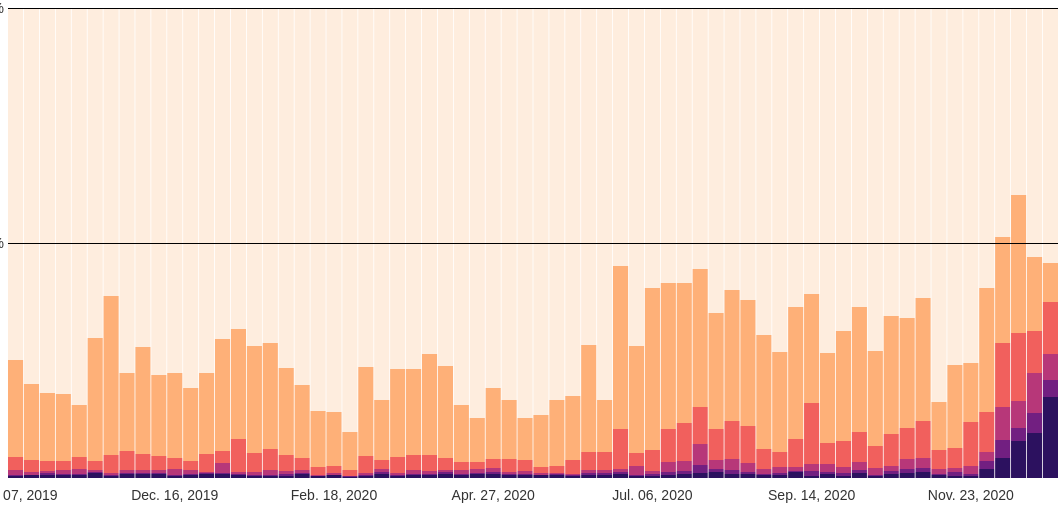
D3 v6 page, settled after 480 driven frames (8 s of simulated time); the page loaded 1 data file(s).


    console.log(d3)
    let width = 1050;
    let height = 500;

    let colors3day = ["#feedde", "#feedde", "#feedde", "#feb078", "#f1605d", "#b73779", "#721f81", "#2c115f"];

    let color = d3.scaleOrdinal()
        .domain(["Days1", "Days2", "Days3", "Days4", "Days5", "Days6", "Days7", "DaysGT7"])
        .range(colors3day)
        .unknown("#ccc")

    let svg = d3.select("body").select("svg")

    let margin = { top: 0, right: 0, bottom: 30, left: 0 };

    d3.csv("by-week-stacked-3.csv").then(function (raw) {
        console.log("loaded")
        console.log({ raw })


        let data = raw.filter(d => d.week_linear > 40 && d.week_linear <= 106);
        console.log({ data })

        data.forEach(d => {
            d.week_linear = +d.week_linear
            d.Days3 = +d.Days3
            d.Days4 = +d.Days4
            d.Days5 = +d.Days5
            d.Days6 = +d.Days6
            d.Days7 = +d.Days7
            d.DaysGT7 = +d.DaysGT7
        })

        // //     //https://github.com/d3/d3-shape#stacks
        let series = d3.stack()
            .keys(["Days3", "Days4", "Days5", "Days6", "Days7", "DaysGT7"].reverse())
            (data)

        console.log({ series })

        let x = d3.scaleBand()
            .domain(data.map(d => d["first_day_of_week"]))
            .range([0, width])
            .paddingInner(0.05)

        let y = d3.scaleLinear()
            .domain([0, 1])
            .rangeRound([height - margin.bottom, margin.top])

        let group = svg.append("g")
            .selectAll("g")
            .data(series)
            .join("g")
            .attr("fill", d => color(d.key))

        let bars = group
            .selectAll("rect")
            .data(d => d)
            .join("rect")
            .attr("x", (d, i) => x(d.data.first_day_of_week))
            .attr("width", x.bandwidth())
            .attr("y", d => y(d[1]))
            .attr("height", d => y(d[0]) - y(d[1]))

        let xTickSettings = d3.axisBottom(x)
            .tickSize(0)
            .tickPadding(12)
            .tickFormat((d, i) => {
                console.log(d, i)
                if (i % 10 == 0) {
                    return d3.timeFormat("%b. %d, %Y")(new Date(d)) ///https://github.com/d3/d3-time-format
                } else {
                    return ""
                }
            })

        let xAxis = svg.append("g")
            .attr("class", "y axis")
            .attr("transform", `translate(0,${height - margin.bottom})`)
            .call(xTickSettings)

        let yTickSettings = d3.axisLeft(y)
            .tickValues([.5, 1])
            .tickSize(-width)
            .tickPadding(4)
            .tickFormat(d3.format(".0%"))

        let yAxis = svg.append("g")
            .attr("class", "y axis")
            .attr("transform", `translate(${margin.left},0)`)
            .call(yTickSettings)
    })

    



### data: by-week-stacked-3.csv
week_linear, first_day_of_week, Days3, Days4, Days5, Days6, Days7, DaysGT7
1, 2019-01-02, 0.774, 0.207, 0.0108, 0.0026, 0.0011, 0.0044
2, 2019-01-07, 0.7991, 0.1677, 0.0258, 0.0031, 0.0013, 0.0028
3, 2019-01-14, 0.6663, 0.274, 0.0459, 0.0081, 0.0018, 0.0039
4, 2019-01-22, 0.7612, 0.2028, 0.0258, 0.0053, 0.0014, 0.0035
5, 2019-01-28, 0.6473, 0.2836, 0.0556, 0.0047, 0.0039, 0.0049
6, 2019-02-04, 0.5708, 0.3019, 0.0752, 0.0269, 0.0178, 0.0074
7, 2019-02-11, 0.6676, 0.2431, 0.0544, 0.0108, 0.0033, 0.0209
8, 2019-02-19, 0.7774, 0.1908, 0.0197, 0.0068, 9e-4, 0.0044
9, 2019-02-25, 0.783, 0.1767, 0.0297, 0.0032, 0.0024, 0.005
10, 2019-03-04, 0.7284, 0.224, 0.0279, 0.0133, 0.0016, 0.0049
11, 2019-03-11, 0.7266, 0.2406, 0.0197, 0.0066, 0.0016, 0.0049
12, 2019-03-18, 0.7995, 0.1525, 0.0327, 0.0053, 0.0016, 0.0084
13, 2019-03-25, 0.6599, 0.2947, 0.0326, 0.0057, 0.0025, 0.0045
14, 2019-04-01, 0.7341, 0.2224, 0.0301, 0.0075, 0.0017, 0.0043
15, 2019-04-08, 0.7444, 0.2261, 0.0178, 0.0047, 0.0016, 0.0054
16, 2019-04-15, 0.7751, 0.1756, 0.0394, 0.0037, 0.0012, 0.005
17, 2019-04-22, 0.7957, 0.1817, 0.0139, 0.0037, 8e-4, 0.0042
18, 2019-04-29, 0.7179, 0.2548, 0.0194, 0.0031, 0.0015, 0.0033
19, 2019-05-06, 0.6764, 0.2732, 0.0351, 0.0076, 0.0039, 0.0038
20, 2019-05-13, 0.7489, 0.2031, 0.0149, 0.0257, 0.0022, 0.0053
21, 2019-05-20, 0.8246, 0.1399, 0.0227, 0.0039, 0.0037, 0.0053
22, 2019-05-28, 0.8635, 0.1111, 0.0164, 0.0037, 0.0012, 0.0041
23, 2019-06-03, 0.8061, 0.1653, 0.0212, 0.0024, 0.0011, 0.0039
24, 2019-06-10, 0.8715, 0.0797, 0.0131, 0.0179, 0.0138, 0.004
25, 2019-06-17, 0.7883, 0.1959, 0.0077, 0.0024, 0.0011, 0.0045
26, 2019-06-24, 0.8845, 0.0934, 0.0123, 0.0038, 0.0011, 0.0049
27, 2019-07-01, 0.9067, 0.0703, 0.0156, 0.0025, 0.0011, 0.0037
28, 2019-07-08, 0.8609, 0.118, 0.0141, 7e-4, 0.0012, 0.0051
29, 2019-07-15, 0.8362, 0.1439, 0.0094, 0.0042, 0.0017, 0.0045
30, 2019-07-22, 0.8567, 0.0962, 0.0329, 0.0072, 0.003, 0.0041
31, 2019-07-29, 0.8395, 0.1396, 0.0103, 0.0045, 0.0015, 0.0048
32, 2019-08-05, 0.7551, 0.1832, 0.054, 0.0028, 0.001, 0.004
33, 2019-08-12, 0.843, 0.1178, 0.0219, 0.01, 0.0022, 0.0051
34, 2019-08-19, 0.8371, 0.1464, 0.0094, 0.0026, 7e-4, 0.0038
35, 2019-08-26, 0.8628, 0.1122, 0.0163, 0.0015, 0.0015, 0.0057
36, 2019-09-03, 0.8667, 0.0967, 0.0152, 0.0135, 0.0033, 0.0047
37, 2019-09-09, 0.8862, 0.0972, 0.0071, 0.0027, 0.0026, 0.0042
38, 2019-09-16, 0.8853, 0.0939, 0.0135, 0.0022, 0.0014, 0.0037
39, 2019-09-23, 0.7832, 0.1694, 0.0218, 0.0159, 0.0014, 0.0084
40, 2019-09-30, 0.7637, 0.1699, 0.0451, 0.0086, 0.0047, 0.0081
41, 2019-10-07, 0.7488, 0.2068, 0.0275, 0.0096, 0.002, 0.0053
42, 2019-10-15, 0.8005, 0.162, 0.0241, 0.0064, 0.0015, 0.0055
43, 2019-10-21, 0.8202, 0.1441, 0.0213, 0.0037, 0.0039, 0.0069
44, 2019-10-28, 0.8211, 0.1424, 0.0185, 0.0086, 0.003, 0.0064
45, 2019-11-04, 0.8446, 0.1118, 0.025, 0.0099, 0.0018, 0.007
46, 2019-11-12, 0.702, 0.2619, 0.0193, 0.0045, 0.0019, 0.0104
47, 2019-11-18, 0.613, 0.3378, 0.0388, 0.0035, 0.0023, 0.0047
48, 2019-11-25, 0.7769, 0.1649, 0.0411, 0.0058, 0.0035, 0.0076
49, 2019-12-02, 0.7206, 0.2274, 0.0348, 0.0061, 0.0026, 0.0086
50, 2019-12-09, 0.7815, 0.1712, 0.0311, 0.0062, 0.002, 0.008
51, 2019-12-16, 0.7772, 0.1797, 0.0241, 0.0125, 0.0014, 0.0052
52, 2019-12-23, 0.8084, 0.156, 0.0191, 0.0077, 0.0027, 0.006
53, 2019-12-30, 0.7766, 0.1722, 0.0388, 0.0026, 6e-4, 0.0091
54, 2020-01-02, 0.704, 0.2386, 0.0245, 0.0225, 0.002, 0.0084
55, 2020-01-06, 0.6837, 0.2335, 0.0706, 0.004, 0.0026, 0.0057
56, 2020-01-13, 0.7197, 0.2268, 0.0404, 0.0058, 0.0024, 0.0049
57, 2020-01-21, 0.7123, 0.2263, 0.0437, 0.0111, 0.0017, 0.0048
58, 2020-01-27, 0.765, 0.1871, 0.0333, 0.006, 0.0037, 0.0049
59, 2020-02-03, 0.8018, 0.1564, 0.0245, 0.0066, 0.0031, 0.0076
60, 2020-02-10, 0.8583, 0.1176, 0.0167, 0.0021, 8e-4, 0.0045
... 48 more rows